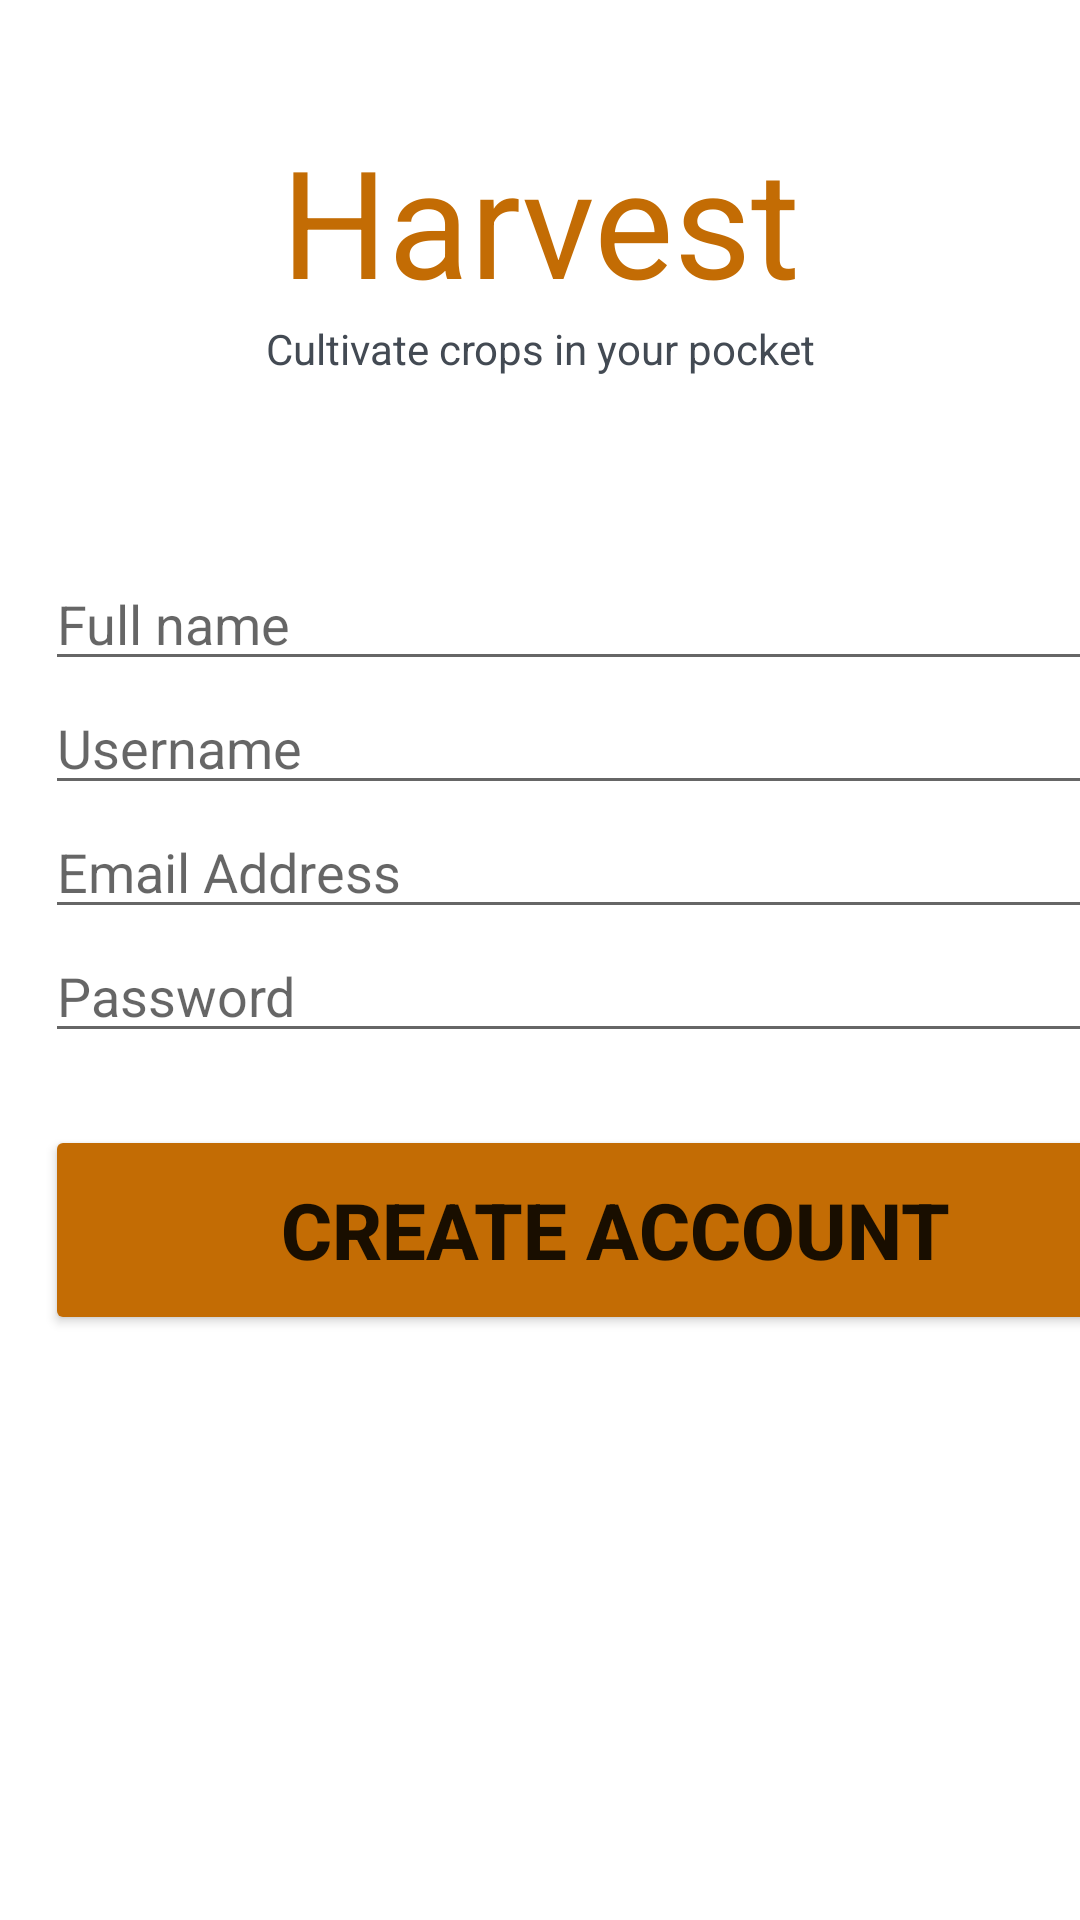

This screen was rendered from an Android layout file. Write that file and the resources it references.
<!-- AndroidManifest.xml: application theme Theme.Harvest -->
<!-- res/layout/activity_create_account.xml -->
<?xml version="1.0" encoding="utf-8"?>
<LinearLayout xmlns:android="http://schemas.android.com/apk/res/android"
    xmlns:app="http://schemas.android.com/apk/res-auto"
    xmlns:tools="http://schemas.android.com/tools"
    android:layout_width="match_parent"
    android:layout_height="match_parent"
    android:orientation="vertical"
    tools:context=".CreateAccount"
    >

    <TextView
        android:id="@+id/harvest"
        android:layout_width="match_parent"
        android:layout_height="wrap_content"
        android:text="Harvest"
        android:textSize="50sp"
        android:textAlignment="center"
        android:textColor="#c36c04"
        android:layout_marginTop="40dp"
        />

    <TextView
        android:id="@+id/slogan"
        android:layout_width="match_parent"
        android:layout_height="wrap_content"
        android:text="Cultivate crops in your pocket"
        android:textAlignment="center"
        android:textColor="#434a53"/>

    <EditText
        android:id="@+id/fullname"
        android:ems="10"
        android:hint="Full name"
        android:inputType="textPersonName"
        android:layout_width="380dp"
        android:layout_height="wrap_content"
        android:layout_marginLeft="15dp"
        android:layout_marginRight="15dp"
        android:layout_marginTop="60dp"/>

    <EditText
        android:id="@+id/username"
        android:layout_width="380dp"
        android:layout_height="wrap_content"
        android:layout_marginLeft="15dp"
        android:layout_marginRight="15dp"
        android:ems="10"
        android:hint="Username"
        android:inputType="textPersonName" />

    <EditText
        android:id="@+id/email"
        android:layout_width="380dp"
        android:layout_height="wrap_content"
        android:layout_marginLeft="15dp"
        android:layout_marginRight="15dp"
        android:ems="10"
        android:hint="Email Address"
        android:inputType="textPersonName" />

    <EditText
        android:id="@+id/password"
        android:layout_width="380dp"
        android:layout_height="wrap_content"
        android:layout_marginLeft="15dp"
        android:layout_marginRight="15dp"
        android:ems="10"
        android:hint="Password"
        android:inputType="textPersonName" />

    <Button
        android:id="@+id/createAccount"
        android:text="Create Account"
        android:backgroundTint="#c36c04"
        android:layout_width="380dp"
        android:layout_height="70dp"
        android:layout_marginTop="24dp"
        android:layout_marginLeft="15dp"
        android:layout_marginRight="15dp"
        android:textSize="26sp"
        android:textStyle="bold"/>
</LinearLayout>
<!-- resources referenced by this layout -->
<resources>
  <style name="Theme.Harvest" parent="Theme.MaterialComponents.DayNight.NoActionBar">
          
          <item name="colorPrimary">@color/purple_500</item>
          <item name="colorPrimaryVariant">#C36C04</item>
          <item name="colorOnPrimary">@color/white</item>
          
          <item name="colorSecondary">@color/teal_200</item>
          <item name="colorSecondaryVariant">@color/teal_700</item>
          <item name="colorOnSecondary">@color/black</item>
          
          <item name="android:statusBarColor" tools:targetApi="l">?attr/colorPrimaryVariant</item>
          
      </style>
  <!-- not gathered from this repository: default colours our renderer supplied (Android Studio template values) -->
  <color name="purple_500">#FF6200EE</color>
  <color name="teal_200">#FF03DAC5</color>
  <color name="teal_700">#FF018786</color>
  <color name="black">#FF000000</color>
  <color name="white">#FFFFFFFF</color>
</resources>
